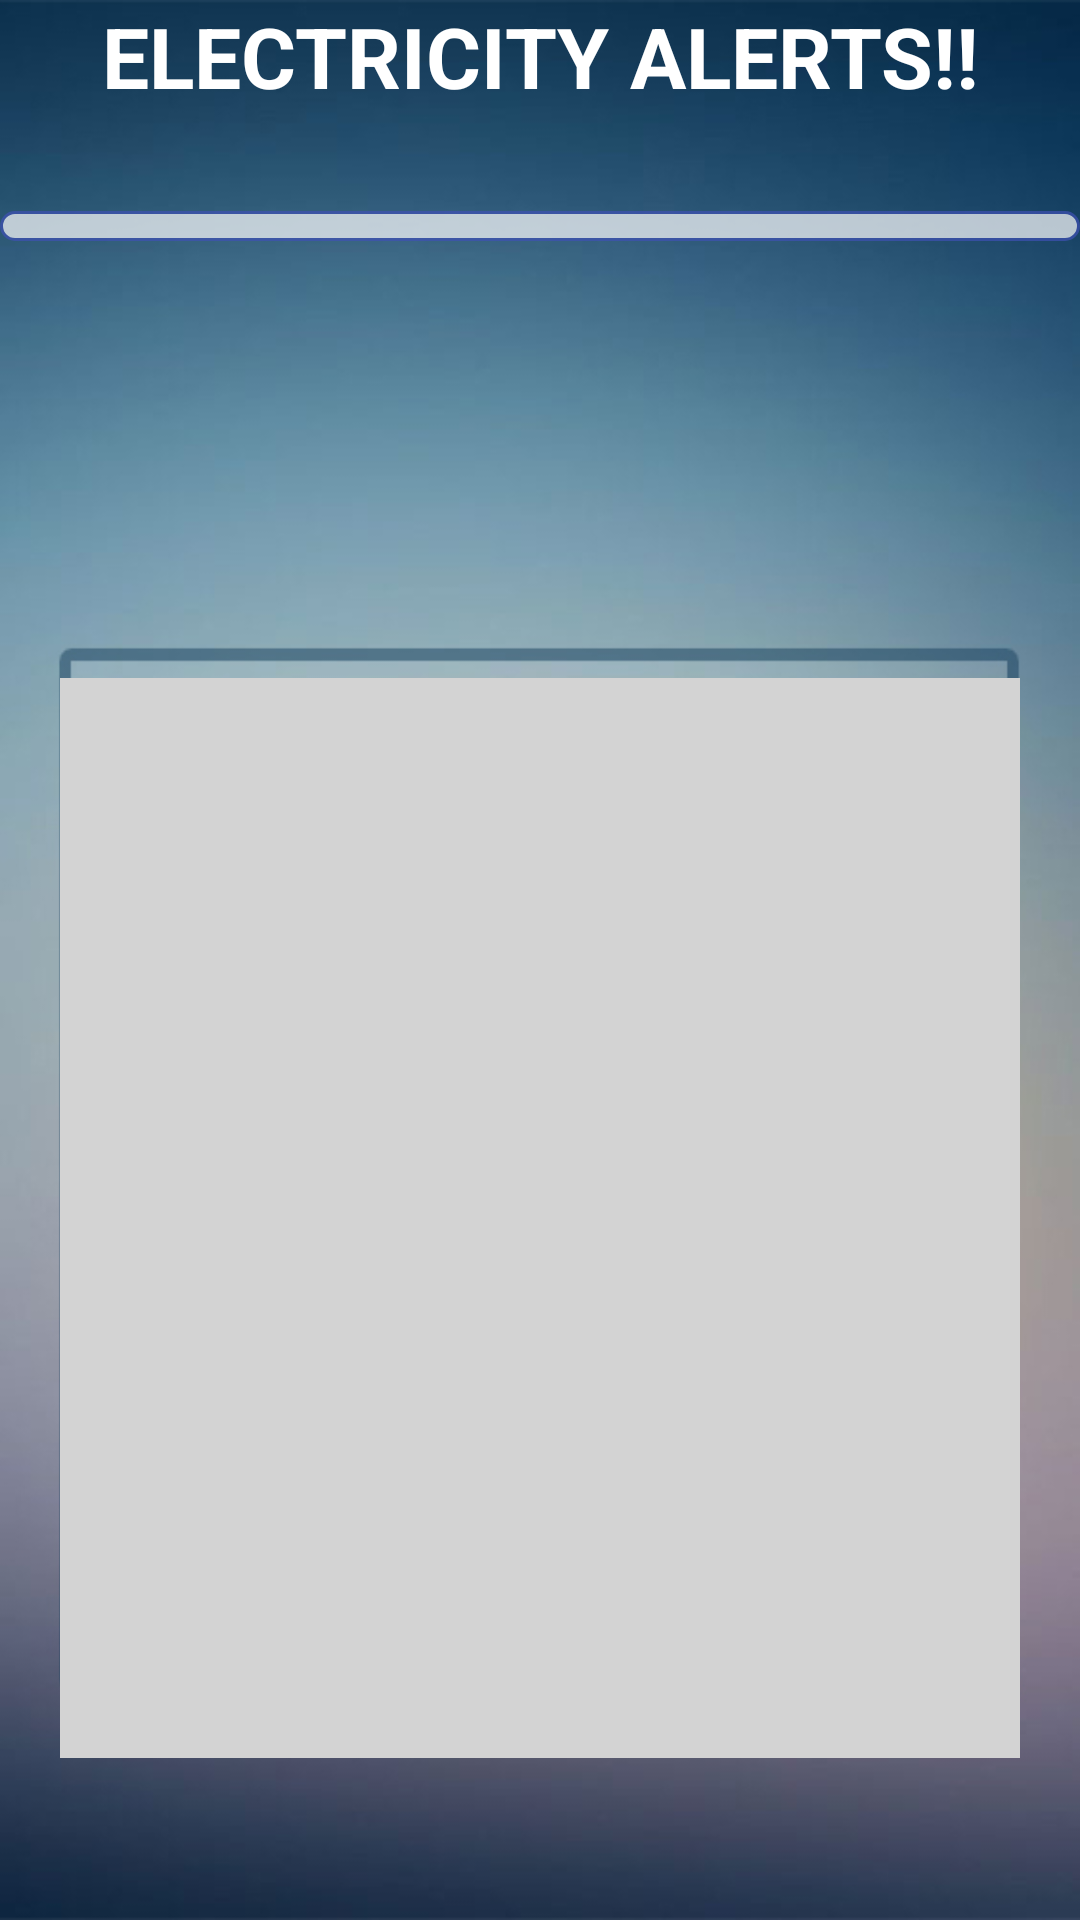

Here is an Android app screen rendered from its layout file. Give the layout XML and the strings, colors and styles it references.
<!-- AndroidManifest.xml: application theme AppTheme -->
<!-- res/layout/activity_electricity.xml -->
<?xml version="1.0" encoding="utf-8"?>
<RelativeLayout xmlns:android="http://schemas.android.com/apk/res/android"
    xmlns:app="http://schemas.android.com/apk/res-auto"
    xmlns:tools="http://schemas.android.com/tools"
    android:layout_width="match_parent"
    android:layout_height="match_parent"
   android:background="@drawable/bgq"
    tools:context="com.example.swapnil.ruralapp.electricity">


    <TextView
        android:id="@+id/textView5"
        android:layout_width="wrap_content"
        android:gravity="center_horizontal"
        android:layout_height="wrap_content"
        android:textStyle="bold|normal"
        android:textColor="@color/white"
        android:textSize="28dp"
        android:layout_alignParentTop="true"
        android:layout_alignParentEnd="true"
        android:layout_alignParentStart="true"
        android:text="ELECTRICITY ALERTS!!" />

    <TextView
        android:id="@+id/textView6"
        android:layout_width="wrap_content"
        android:layout_height="360dp"
        android:text=""
        android:textSize="23dp"
        android:textStyle="normal"
        android:background="@color/lightgrey"
        android:textColorHighlight="@color/white"
        android:layout_marginLeft="20dp"
        android:layout_marginRight="20dp"
        android:layout_marginBottom="54dp"
        android:layout_alignParentBottom="true"
        android:layout_alignParentStart="true"
        android:layout_alignParentEnd="true" />

    <Spinner
        android:id="@+id/spinner2"
        android:background="@drawable/spinner_styles"
        android:padding="5dp"
        style="spinner_style"
        android:alpha=".7"
        android:layout_gravity="center"
        android:layout_width="match_parent"
        android:layout_height="wrap_content"
        android:layout_below="@+id/textView5"
        android:layout_alignParentStart="true"
        android:layout_marginTop="33dp" />
</RelativeLayout>
<!-- resources referenced by this layout -->
<resources>
  <color name="lightgrey">#d3d3d3</color>
  <color name="white">#ffffff</color>
  <!-- drawable bgq: jpg bitmap (drawable, 102372 bytes) -->
  <!-- drawable spinner_styles (drawable) -->
  <?xml version="1.0" encoding="utf-8"?>
  <shape xmlns:android="http://schemas.android.com/apk/res/android"
      >
      <solid android:color="@color/white" />
  
      <corners android:radius="10dp"
          ></corners>
      <stroke
          android:width="1dp"
          android:color="@color/colorPrimary"/>
  </shape>
  <style name="AppTheme" parent="Theme.AppCompat.Light.NoActionBar">
          
          <item name="colorPrimary">@color/colorPrimary</item>
          <item name="colorPrimaryDark">@color/colorPrimaryDark</item>
          <item name="colorAccent">@color/colorAccent</item>
      </style>
  <color name="colorPrimary">#3F51B5</color>
  <color name="colorPrimaryDark">#303F9F</color>
  <color name="colorAccent">#FF4081</color>
</resources>
